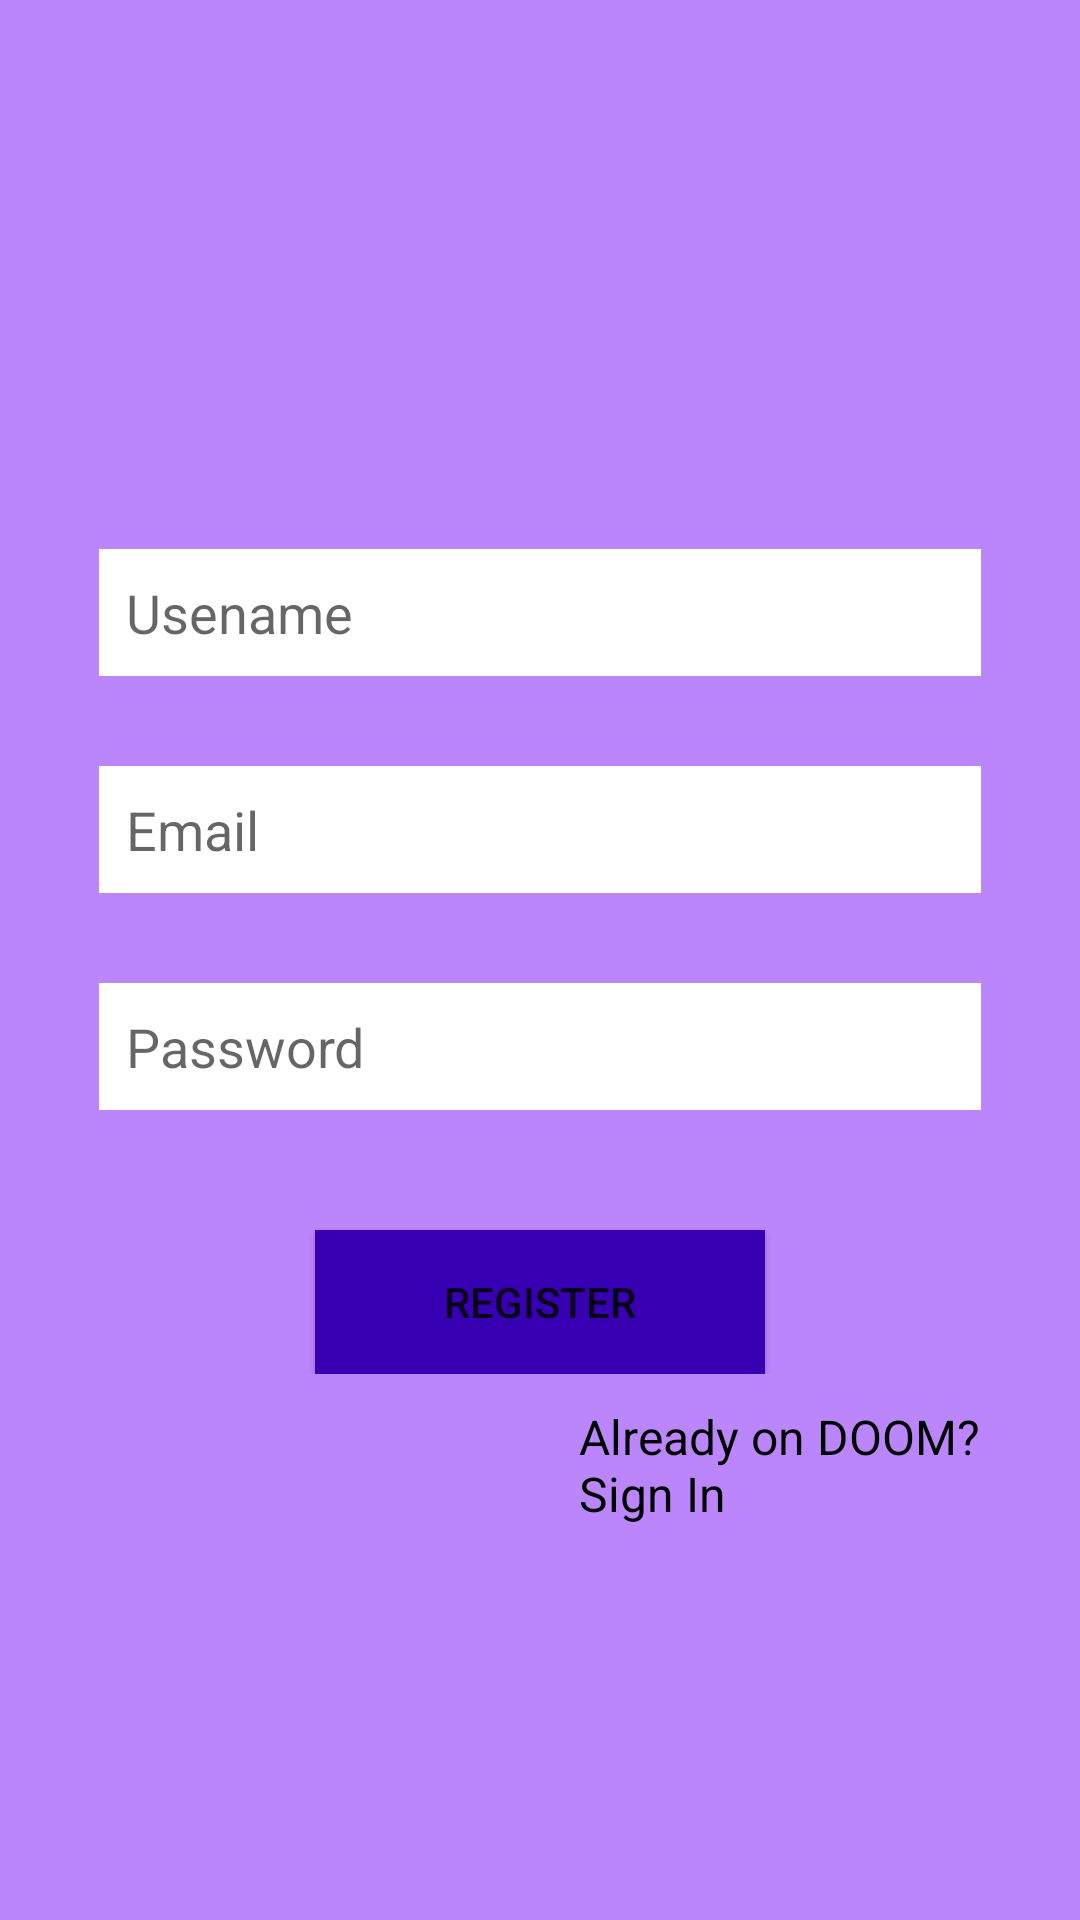

Produce the Android XML layout that renders to this screen, including the resource entries it uses.
<!-- AndroidManifest.xml: application theme AppTheme -->
<!-- res/layout/activity_registration.xml -->
<?xml version="1.0" encoding="utf-8"?>
<LinearLayout xmlns:android="http://schemas.android.com/apk/res/android"
    xmlns:app="http://schemas.android.com/apk/res-auto"
    xmlns:tools="http://schemas.android.com/tools"
    android:layout_width="match_parent"
    android:layout_height="match_parent"
    android:background="@color/purple_200"
    android:orientation="vertical"
    android:padding="3dp"
    tools:context=".RegistrationActivity">

    <LinearLayout
        android:layout_width="match_parent"
        android:layout_height="match_parent"
        android:layout_marginStart="30dp"
        android:layout_marginLeft="30dp"
        android:layout_marginEnd="30dp"
        android:layout_marginRight="30dp"
        android:orientation="vertical"
        android:paddingTop="30dp">
        <LinearLayout
            android:layout_width="match_parent"
            android:layout_height="wrap_content"
            android:layout_marginTop="100dp"
            android:gravity="center"
            android:orientation="vertical">
            <EditText
                android:id="@+id/etuserName"
                android:layout_width="match_parent"
                android:layout_height="wrap_content"
                android:layout_marginTop="50dp"
                android:layout_marginBottom="30dp"
                android:background="@color/white"
                android:ems="10"
                android:hint="Usename"
                android:inputType="textPersonName"
                android:padding="9dp" ></EditText>
            <EditText
                android:id="@+id/etEmail"
                android:layout_width="match_parent"
                android:layout_height="wrap_content"
                android:layout_marginBottom="30dp"
                android:background="@color/white"
                android:ems="10"
                android:hint="Email"
                android:inputType="textEmailAddress"
                android:padding="9dp" ></EditText>

            <EditText
                android:id="@+id/etPassword"
                android:layout_width="match_parent"
                android:layout_height="wrap_content"
                android:background="@color/white"
                android:ems="10"
                android:layout_marginBottom="30dp"
                android:hint="Password"
                android:inputType="textPassword"
                android:padding="9dp" ></EditText>

            <Button
                android:id="@+id/btn_signup"
                android:layout_width="150dp"
                android:layout_height="wrap_content"
                android:layout_marginTop="10dp"
                android:background="@color/colorPrimaryDark"
                android:padding="13dp"
                android:text="REGISTER"
                app:cornerRadius="4dp" />

        </LinearLayout>

        <TextView
            android:id="@+id/tvreg"
            android:layout_width="wrap_content"
            android:layout_height="wrap_content"
            android:layout_marginLeft="160dp"
            android:layout_marginTop="10dp"
            android:text="Already on DOOM? Sign In"
            android:textColor="@android:color/black"
            android:textSize="16sp"
            android:textStyle="normal" />
    </LinearLayout>
</LinearLayout>
<!-- resources referenced by this layout -->
<resources>
  <color name="colorPrimaryDark">#3700B3</color>
  <color name="purple_200">#FFBB86FC</color>
  <style name="AppTheme" parent="Theme.AppCompat.Light.NoActionBar">
          
          <item name="colorPrimary">@color/colorPrimary</item>
          <item name="colorPrimaryDark">@color/colorPrimaryDark</item>
          <item name="colorAccent">@color/colorAccent</item>
      </style>
  <color name="colorPrimary">#6200EE</color>
  <color name="colorAccent">#03DAC5</color>
  <!-- not gathered from this repository: default colours our renderer supplied (Android Studio template values) -->
  <color name="white">#FFFFFFFF</color>
</resources>
